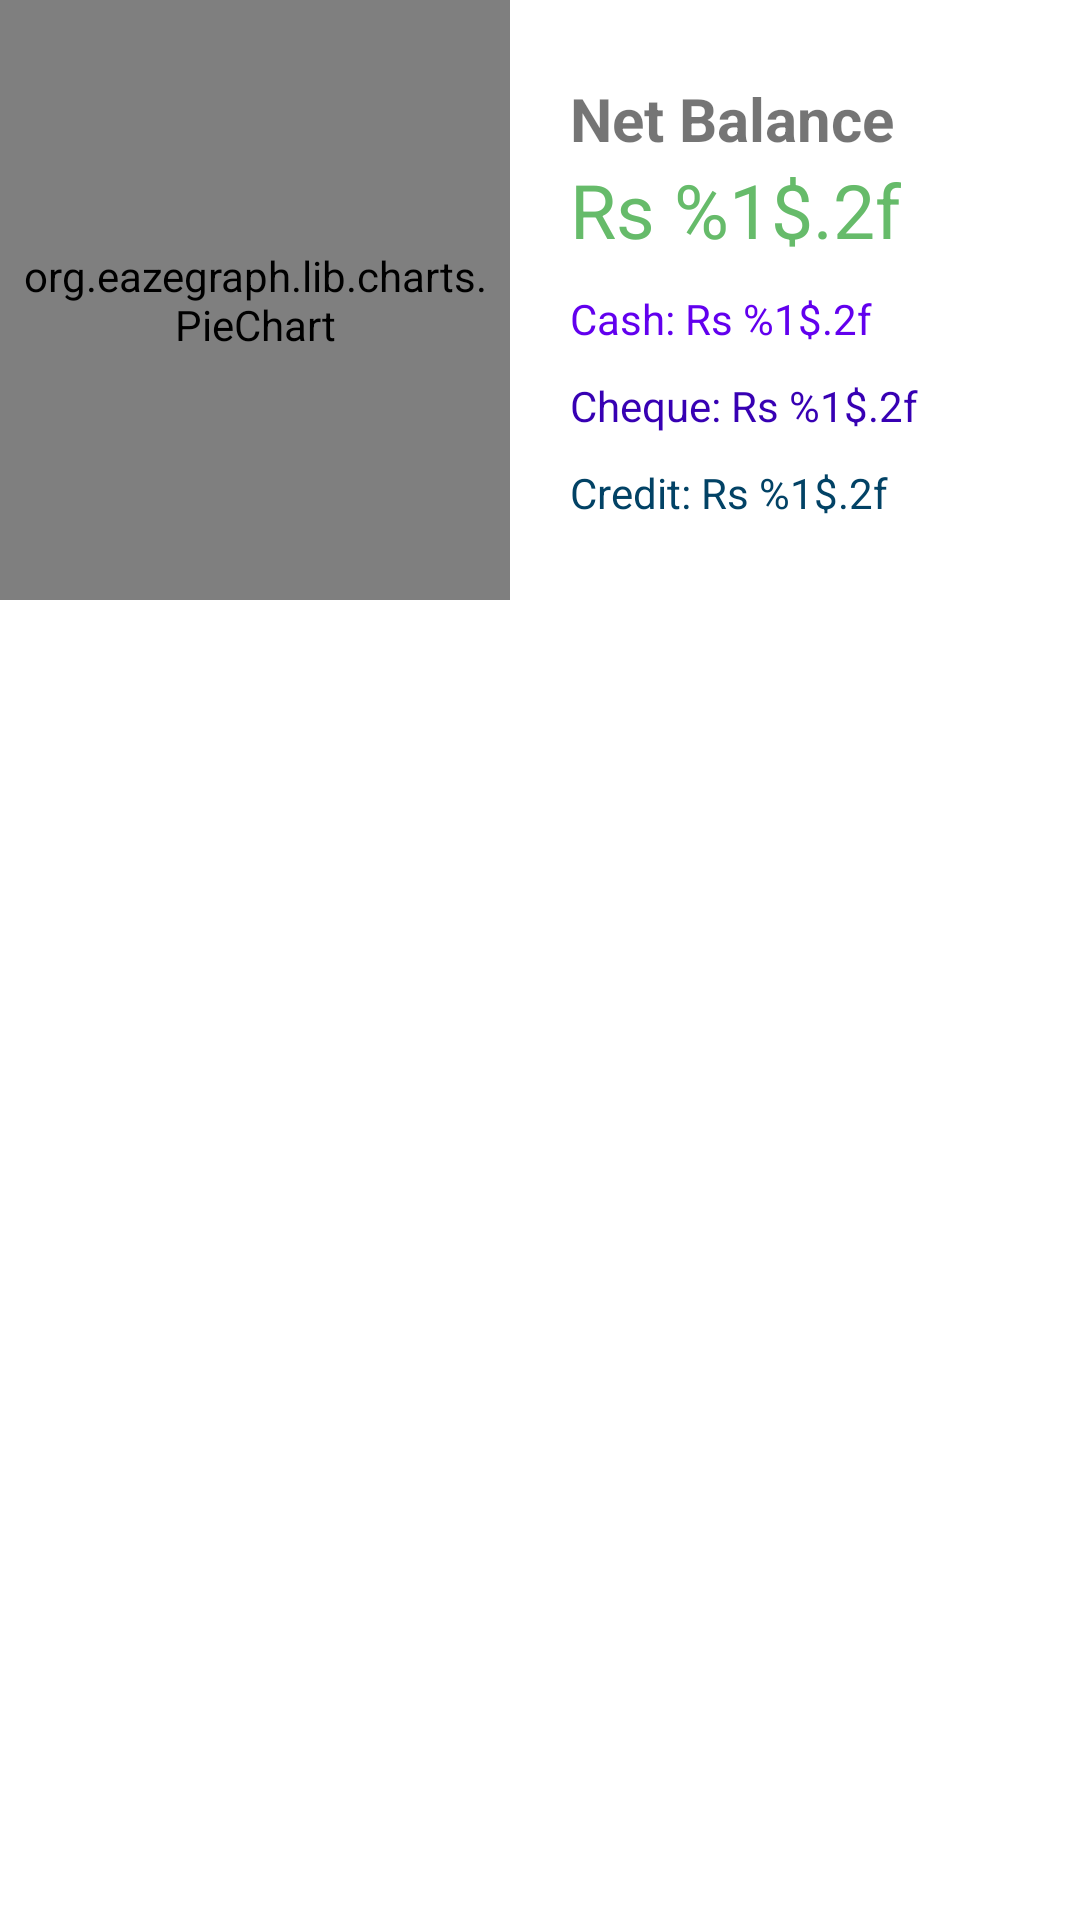

Write the Android layout XML for this screen, with the resource values it uses.
<!-- AndroidManifest.xml: application theme Theme.ExpenseManager -->
<!-- res/layout/custom_prog_bar.xml -->
<?xml version="1.0" encoding="utf-8"?>
<RelativeLayout
    xmlns:android="http://schemas.android.com/apk/res/android"
    xmlns:app="http://schemas.android.com/apk/res-auto"
    xmlns:tools="http://schemas.android.com/tools"
    android:layout_width="match_parent"
    android:layout_height="match_parent">



        <LinearLayout
            android:layout_width="match_parent"
            android:layout_height="200dp"
            android:orientation="horizontal"
            >

            <org.eazegraph.lib.charts.PieChart
                android:id="@+id/pieChart"
                android:layout_width="0dp"
                android:layout_height="match_parent"
                android:layout_weight="1"
                android:padding="6dp"
              />

            <LinearLayout
                android:layout_width="0dp"
                android:layout_height="match_parent"
                android:layout_marginStart="20dp"
                android:layout_weight="1"
                android:gravity="center_vertical"
                android:orientation="vertical">

                <TextView
                    android:layout_width="wrap_content"
                    android:layout_height="wrap_content"
                    android:text="@string/net_balance"
                    android:textStyle="bold"
                    android:textSize="20sp" />

                <TextView
                    android:id="@+id/Net_balance"
                    android:layout_width="wrap_content"
                    android:layout_height="wrap_content"
                    android:text="@string/nb"
                    android:textSize="25sp"
                    android:textColor="@color/green"/>


                <TextView
                    android:id="@+id/cash"
                    android:layout_marginTop="10dp"
                    android:layout_width="wrap_content"
                    android:layout_height="wrap_content"
                    android:text="@string/cash"
                    android:textColor="@color/purple_500"/>

                <TextView
                    android:id="@+id/cheque"
                    android:layout_marginTop="10dp"
                    android:layout_width="wrap_content"
                    android:layout_height="wrap_content"
                    android:text="@string/cheque"
                    android:textColor="@color/purple_700"/>

                <TextView
                    android:id="@+id/credit"
                    android:layout_marginTop="10dp"
                    android:layout_width="wrap_content"
                    android:layout_height="wrap_content"
                    android:text="@string/credit"
                    android:textColor="@color/colorPrimary"/>


            </LinearLayout>

        </LinearLayout>




</RelativeLayout>
<!-- resources referenced by this layout -->
<resources>
  <color name="colorPrimary">#024265</color>
  <color name="green">#66BB6A</color>
  <color name="purple_500">#FF6200EE</color>
  <color name="purple_700">#FF3700B3</color>
  <string name="cash">Cash: Rs %1$.2f</string>
  <string name="cheque">Cheque: Rs %1$.2f</string>
  <string name="credit">Credit: Rs %1$.2f</string>
  <string name="nb">Rs %1$.2f</string>
  <string name="net_balance">Net Balance</string>
  <style name="Theme.ExpenseManager" parent="Theme.MaterialComponents.DayNight.NoActionBar">
          
          <item name="colorPrimary">@color/purple_500</item>
          <item name="colorPrimaryVariant">@color/purple_700</item>
          <item name="colorOnPrimary">@color/white</item>
          
          <item name="colorSecondary">@color/teal_200</item>
          <item name="colorSecondaryVariant">@color/teal_700</item>
          <item name="colorOnSecondary">@color/black</item>
          
          <item name="android:statusBarColor" tools:targetApi="l">?attr/colorSecondary</item>
          
      </style>
  <color name="white">#FFFFFFFF</color>
  <color name="teal_200">#FF03DAC5</color>
  <color name="teal_700">#FF018786</color>
  <color name="black">#FF000000</color>
</resources>
